Run: headless pygame with SDL's dummy video driver; simulated clock (each Clock.tick advances the game by its frame time, no real sleeping); random seed 0; keys injected as events and as key.get_pressed() state; no mouse input.
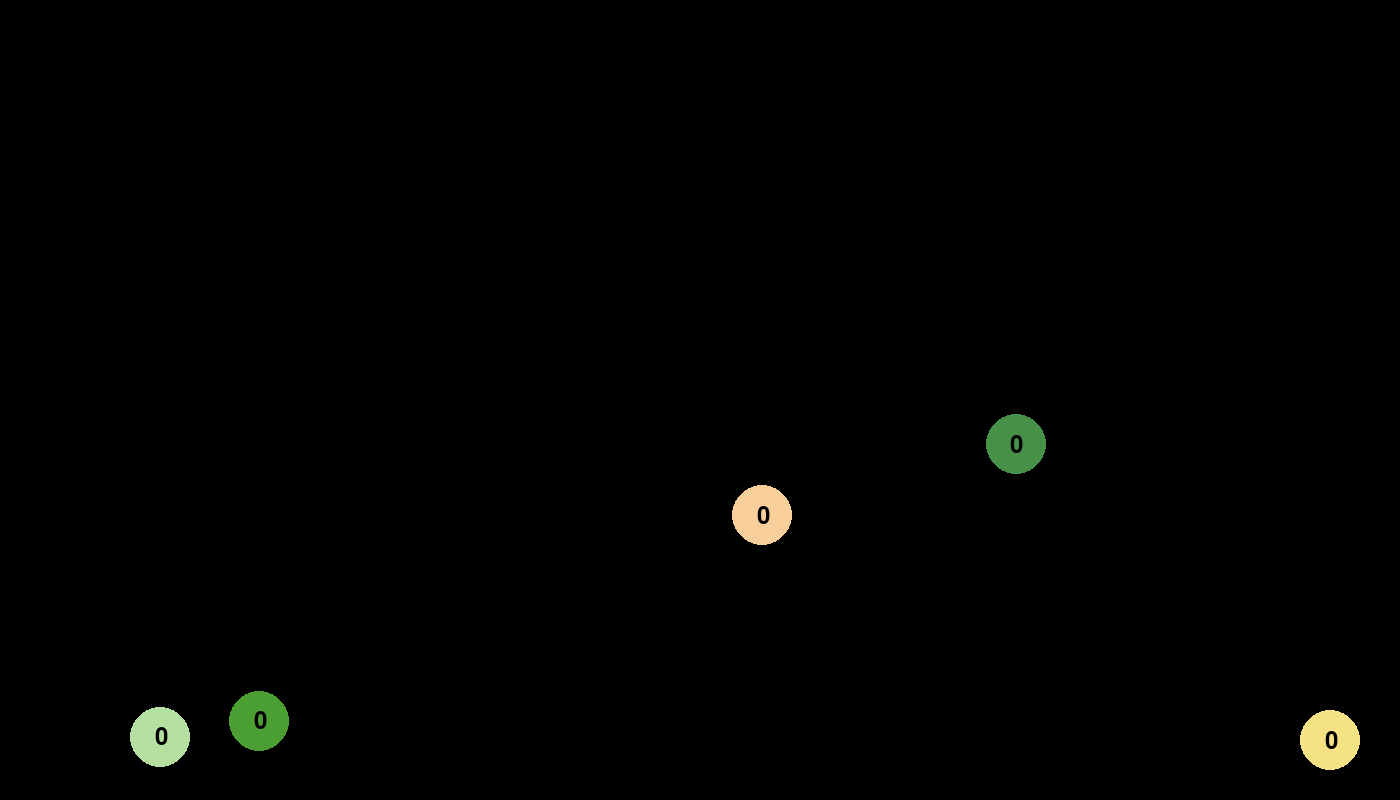
Frame 1 of 4 · flips 1–60 · no input
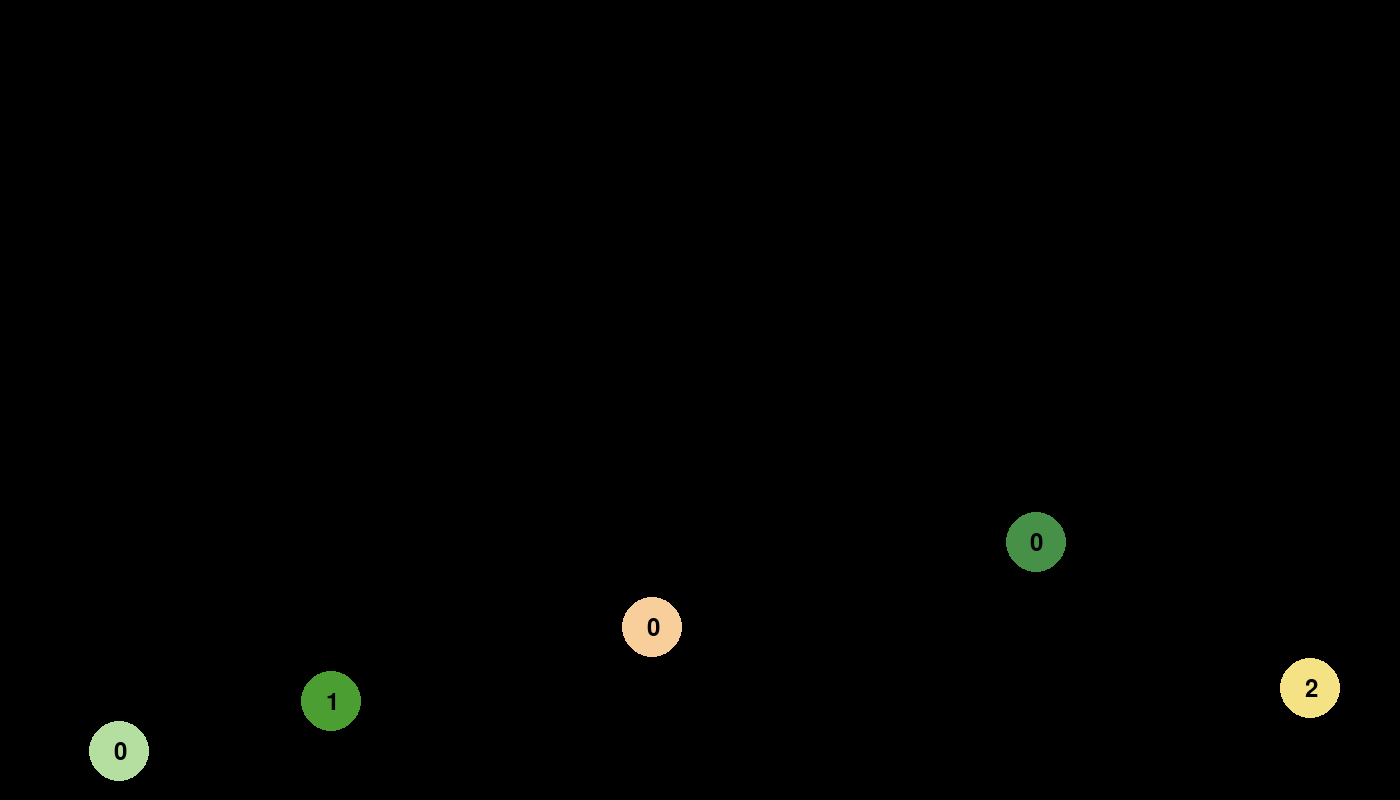
Frame 2 of 4 · flips 61–180 · tapped SPACE, RETURN · held RIGHT (→), D
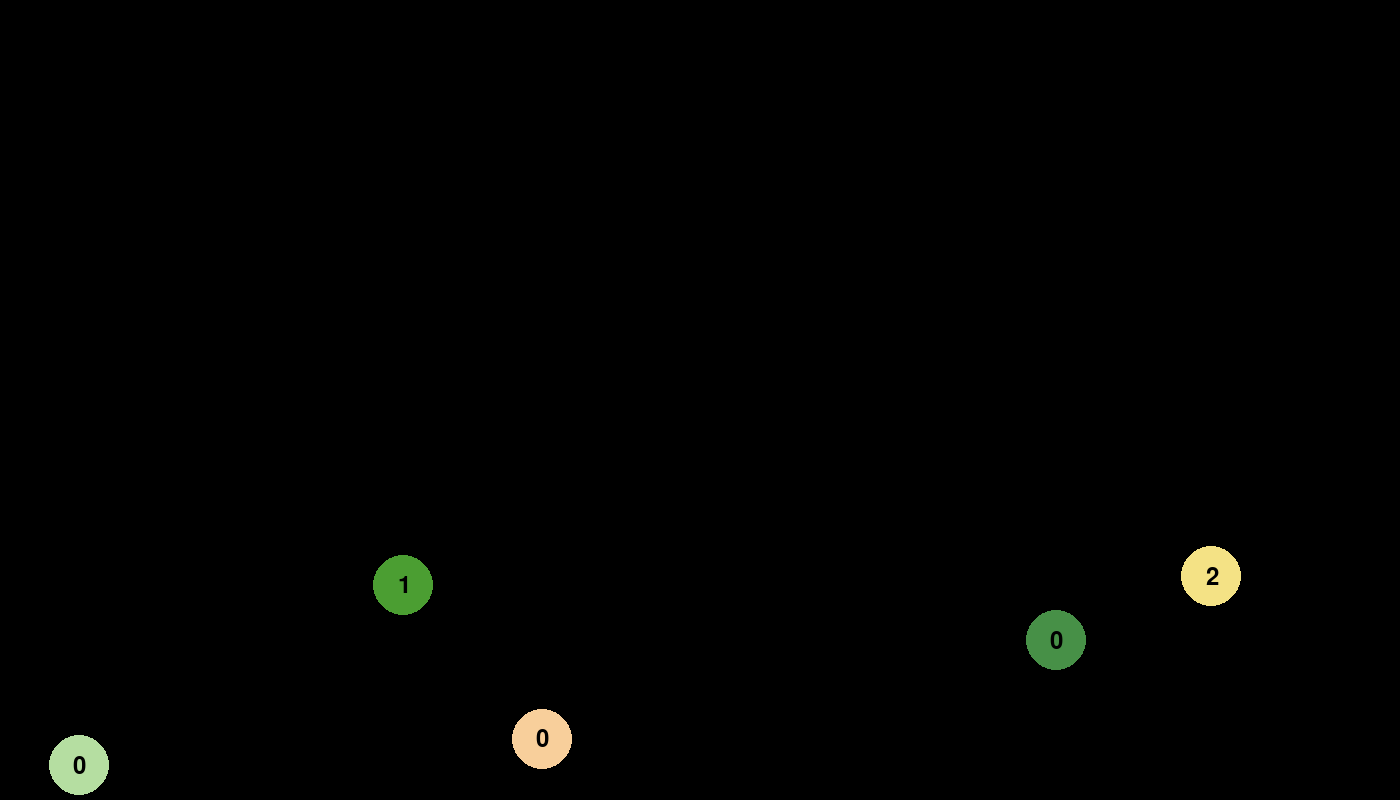
Frame 3 of 4 · flips 181–300 · held DOWN (↓), S
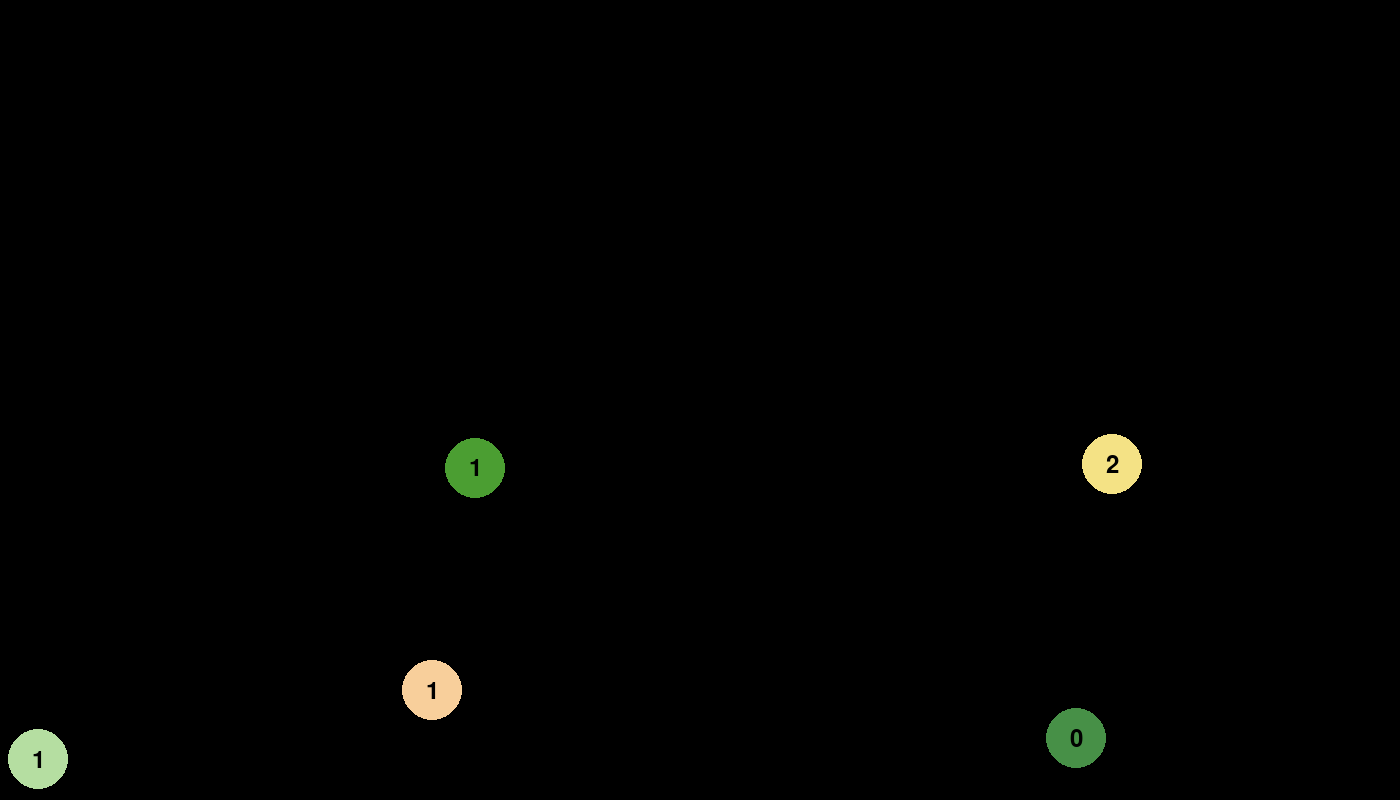
Frame 4 of 4 · flips 301–420 · held LEFT (←), A, UP (↑), W

The pygame program that drew these frames:

import pygame
import random
import math

# Initialize Pygame
pygame.init()

# Screen dimensions
WIDTH, HEIGHT = 1400, 800
screen = pygame.display.set_mode((WIDTH, HEIGHT))
pygame.display.set_caption("Bouncing Balls")

# Ball parameters
ball_radius = 30
balls = []

# Ball class
class Ball:
    def __init__(self, x, y, radius, color, x_speed, y_speed):
        self.x = x
        self.y = y
        self.radius = radius
        self.color = color
        self.x_speed = x_speed
        self.y_speed = y_speed
        self.wall_bounces = 0
        self.ball_bounces = 0

    def move(self):
        self.x += self.x_speed
        self.y += self.y_speed

    def check_collision(self):
        if self.x - self.radius < 0 or self.x + self.radius > WIDTH:
            self.x_speed *= -1
            self.wall_bounces += 1
        if self.y - self.radius < 0 or self.y + self.radius > HEIGHT:
            self.y_speed *= -1
            self.wall_bounces += 1

    def check_ball_collisions(self, other_balls):
        for other in other_balls:
            if self != other:
                distance = math.sqrt((self.x - other.x)**2 + (self.y - other.y)**2)
                if distance <= 2 * self.radius:
                    # Swap velocities to simulate bouncing off each other
                    self.x_speed, other.x_speed = other.x_speed, self.x_speed
                    self.y_speed, other.y_speed = other.y_speed, self.y_speed
                    self.ball_bounces += 1
                    other.ball_bounces += 1

    def draw(self):
        pygame.draw.circle(screen, self.color, (int(self.x), int(self.y)), self.radius)
        font = pygame.font.Font(None, 36)
        text = font.render(str(self.wall_bounces + self.ball_bounces), True, (0, 0, 0, 0))
        text_rect = text.get_rect()
        text_rect.center = (self.x, self.y)
        screen.blit(text, text_rect)

# Function to generate a random color
def random_color():
    return (random.randint(0, 255), random.randint(0, 255), random.randint(0, 255))

# Create initial balls with random colors and slower speeds
for _ in range(5):
    x = random.randint(ball_radius, WIDTH - ball_radius)
    y = random.randint(ball_radius, HEIGHT - ball_radius)
    x_speed = random.uniform(-1.0, 1.0) * 1  # Adjust the factor for slower/faster balls
    y_speed = random.uniform(-1.0, 1.0) * 1  # Adjust the factor for slower/faster balls
    color = random_color()
    ball = Ball(x, y, ball_radius, color, x_speed, y_speed)
    balls.append(ball)

# Main game loop
running = True
message_displayed = False  # To track if "Te Amo Elena" has been displayed
message_display_time = None

while running:
    for event in pygame.event.get():
        if event.type == pygame.QUIT:
            running = False

    screen.fill((0, 0, 0))  # Fill the screen with a black background

    for ball in balls:
        ball.move()
        ball.check_collision()
        ball.check_ball_collisions(balls)
        ball.draw()

        if not message_displayed and ball.wall_bounces + ball.ball_bounces >= 15:
            message_font = pygame.font.Font(None, 250)
            message_text = message_font.render(" A Message ", True, (255, 255, 255))
            message_rect = message_text.get_rect()
            message_rect.center = (WIDTH // 2, HEIGHT // 2)
            screen.fill((0, 0, 0))  # Clear the screen
            screen.blit(message_text, message_rect)
            pygame.display.update()
            message_displayed = True
            message_display_time = pygame.time.get_ticks()
            pygame.time.delay(50000)  # Pause for 10 seconds

        if message_displayed and pygame.time.get_ticks() - message_display_time >= 10000:
            # Display "Te Amo Elena" for 10 seconds
            running = False

    pygame.display.update()

# Wait for the user to close the game
while True:
    for event in pygame.event.get():
        if event.type == pygame.QUIT:
            pygame.quit()
            quit()
